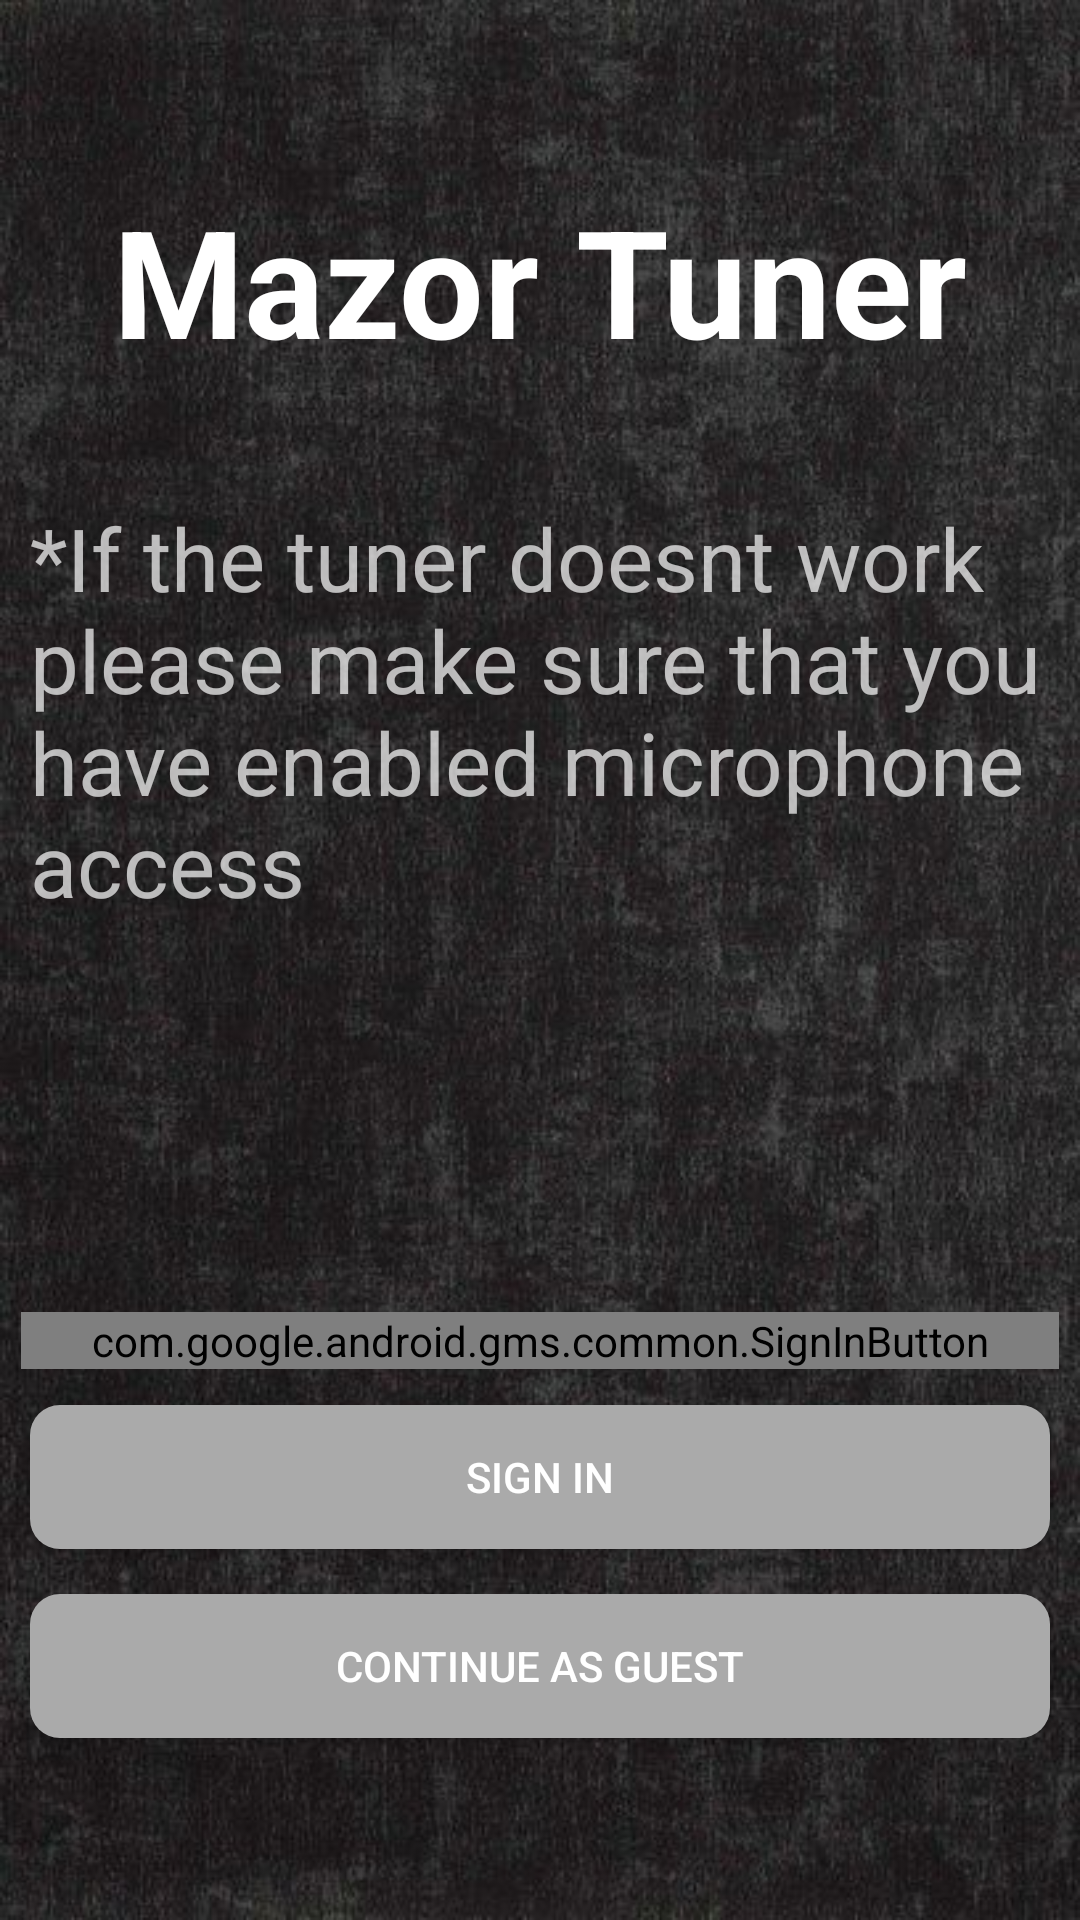

The Android layout XML behind this screen, and the referenced resources:
<!-- AndroidManifest.xml: application theme Theme.AppCompat.NoActionBar -->
<!-- res/layout/activity_login_page.xml -->
<?xml version="1.0" encoding="utf-8"?>
<androidx.constraintlayout.widget.ConstraintLayout xmlns:android="http://schemas.android.com/apk/res/android"
    xmlns:app="http://schemas.android.com/apk/res-auto"
    xmlns:tools="http://schemas.android.com/tools"
    android:id="@+id/musicSwitch"
    android:layout_width="match_parent"
    android:layout_height="match_parent"
    android:background="@drawable/appbackground"
    tools:context=".LoginPage">


    <LinearLayout
        android:layout_width="match_parent"
        android:layout_height="match_parent"
        android:layout_marginBottom="650dp"
        android:orientation="vertical">

        <Switch
            android:id="@+id/mutebtn"
            android:layout_width="match_parent"
            android:layout_height="50dp"
            android:layout_marginLeft="5dp"
            android:checked="true"
            android:text="Music" />

    </LinearLayout>

    <LinearLayout
        android:layout_width="match_parent"
        android:layout_height="match_parent"
        android:orientation="vertical">


        <TextView
            android:id="@+id/textView"
            android:layout_width="match_parent"
            android:layout_height="wrap_content"
            android:layout_marginTop="60dp"
            android:gravity="center"
            android:text="@string/title1"
            android:textColor="@color/white"
            android:textSize="50sp"
            android:textStyle="bold"/>

        <TextView
            android:id="@+id/infotext1"
            android:layout_width="match_parent"
            android:layout_height="wrap_content"
            android:layout_marginLeft="10dp"
            android:layout_marginTop="40dp"
            android:text="@string/information"
            android:textSize="29sp" />

        <com.google.android.gms.common.SignInButton
            android:id="@+id/sign_in_button"
            android:layout_width="match_parent"
            android:layout_height="wrap_content"
            android:layout_gravity="center"
            android:layout_marginTop="130dp"
            android:layout_marginLeft="7dp"
            android:layout_marginRight="7dp"
            app:buttonSize="wide" />

        <Button
            android:id="@+id/email_sign_in"
            android:layout_width="match_parent"
            android:layout_height="wrap_content"
            android:layout_marginLeft="10dp"
            android:layout_marginTop="12dp"
            android:layout_marginRight="10dp"
            android:background="@drawable/rounded_corners"
            android:text="Sign in" />

        <Button
            android:id="@+id/continue_as_guest"
            android:layout_width="match_parent"
            android:layout_height="wrap_content"
            android:layout_marginLeft="10dp"
            android:layout_marginTop="15dp"
            android:layout_marginRight="10dp"
            android:background="@drawable/rounded_corners"
            android:text="Continue as guest" />



    </LinearLayout>
</androidx.constraintlayout.widget.ConstraintLayout>
<!-- resources referenced by this layout -->
<resources>
  <color name="white">#FFFFFFFF</color>
  <!-- drawable appbackground: jpg bitmap (drawable, 58927 bytes) -->
  <!-- drawable rounded_corners (drawable) -->
  <?xml version="1.0" encoding="utf-8"?>
  <selector xmlns:android="http://schemas.android.com/apk/res/android">
      <item>
          <shape xmlns:android="http://schemas.android.com/apk/res/android"
                 android:shape="rectangle">
              <solid android:color="@android:color/darker_gray" />
              <corners android:radius="10dp" />
          </shape>
      </item>
  </selector>
  <string name="information">*If the tuner doesnt work please make sure that you have enabled microphone access</string>
  <string name="title1">Mazor Tuner</string>
</resources>
